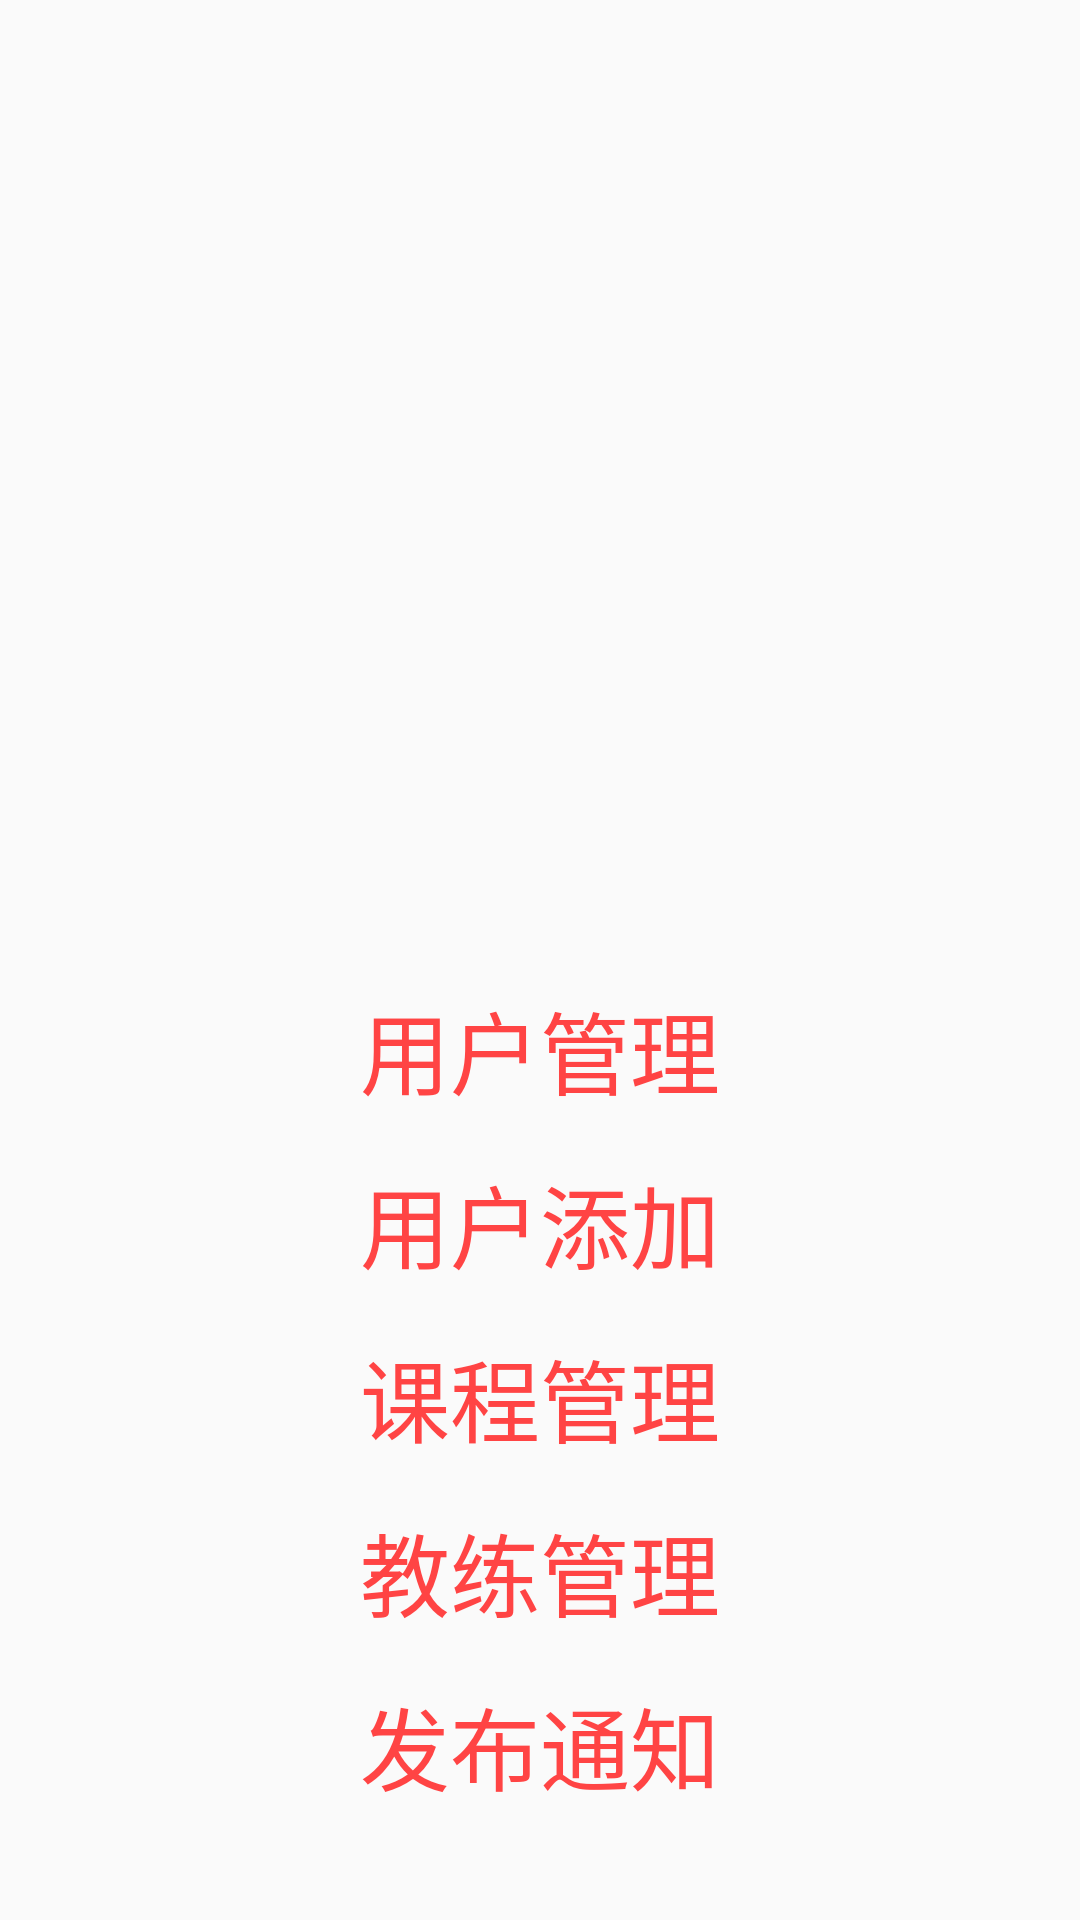

Here is an Android app screen rendered from its layout file. Give the layout XML and the strings, colors and styles it references.
<!-- AndroidManifest.xml: application theme AppTheme -->
<!-- res/layout/activity_main_interface_admin.xml -->
<?xml version="1.0" encoding="utf-8"?>
<LinearLayout xmlns:android="http://schemas.android.com/apk/res/android"
    android:layout_width="match_parent"
    android:layout_height="match_parent"
    xmlns:tools="http://schemas.android.com/tools"
    android:orientation="vertical"
    tools:context="com.my.gymcenter.user.RegisterActivity">

    <LinearLayout
        android:layout_width="match_parent"
        android:layout_height="wrap_content"
        android:layout_weight="5"
        android:gravity="center">

        <ImageView
            android:layout_width="wrap_content"
            android:layout_height="wrap_content"
            android:background="@drawable/ranshaonidekaluli"
            />
    </LinearLayout>

    <LinearLayout
        android:layout_width="match_parent"
        android:layout_height="wrap_content"
        android:layout_weight="1"
        android:orientation="vertical"
        android:gravity="center">

        <Button
            android:id="@+id/UserManage"
            style="@style/ButtonWithMargin"
            android:text="@string/UserManage"/>

        <Button
            android:id="@+id/UserAdd"
            style="@style/ButtonWithMargin"
            android:text="@string/UserAdd"/>

        <Button
            android:id="@+id/LessonManage"
            style="@style/ButtonWithMargin"
            android:text="@string/LessonManage"/>

        <Button
            android:id="@+id/CoachManage"
            style="@style/ButtonWithMargin"
            android:text="@string/CoachManage"/>

        <Button
            android:id="@+id/releaseAnnouncement"
            style="@style/ButtonWithMargin"
            android:text="@string/Announcement"/>
    </LinearLayout>


</LinearLayout>
<!-- resources referenced by this layout -->
<resources>
  <string name="Announcement">发布通知</string>
  <string name="CoachManage">教练管理</string>
  <string name="LessonManage">课程管理</string>
  <string name="UserAdd">用户添加</string>
  <string name="UserManage">用户管理</string>
  <style name="ButtonWithMargin" parent="@style/Button">
          <item name="android:layout_marginVertical">5dp</item>
      </style>
  <style name="AppTheme" parent="Theme.AppCompat.DayNight">
          
          <item name="colorPrimary">@android:color/holo_green_dark</item>
          <item name="android:textColorSecondary">@android:color/holo_blue_dark</item>
      </style>
  <style name="Button" parent="Widget.AppCompat.Button">
          <item name="android:layout_height">wrap_content</item>
          <item name="android:layout_width">wrap_content</item>
          <item name="android:background">@drawable/btn_white_stroke_pink</item>
          <item name="android:textColor">@android:color/holo_red_light</item>
          <item name="android:textSize">30sp</item>
      </style>
</resources>
